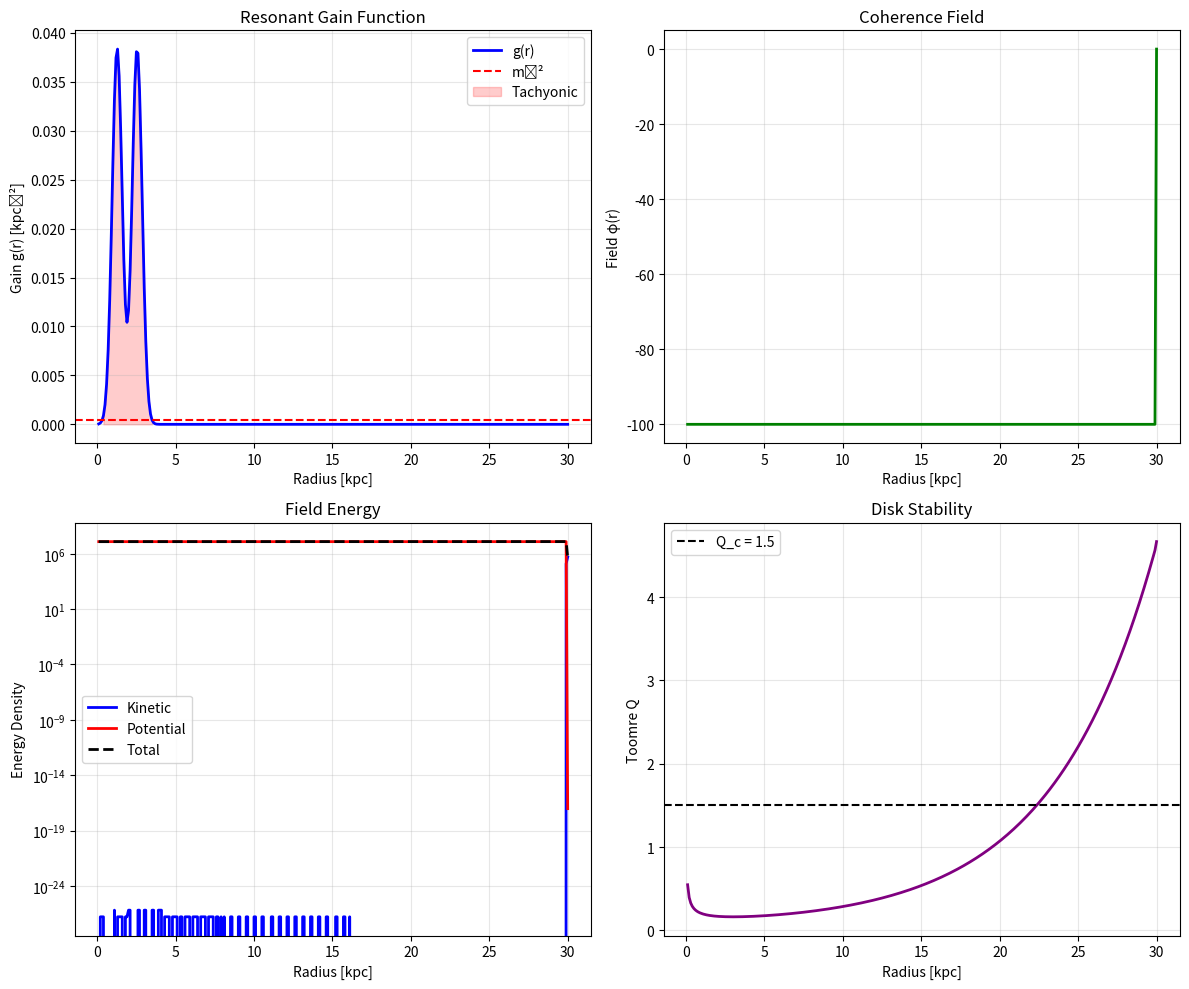

Python code for this plot:
"""
Resonant Halo Solver: Wave Amplification (Approach B)
======================================================

Field equation with environment-dependent gain from disk dynamics:

    ∇²φ - μ²(r)φ = β ρ_b(r)

where μ²(r) = m₀² - g(r) and g(r) is the **resonant gain function**.

Physical picture:
-----------------
Cold, rotating disks act as GAIN MEDIA for scalar gravitational modes.
Where disk shear + orbital resonance align, the field amplifies coherently.
Outside resonant zones or in hot systems, the field is massive and decays.

Key advantages:
- Cosmology safe: g→0 in homogeneous background (no disk structure)
- PPN safe: g→0 in Solar System (no cold disk)
- Predictive: Global parameters, per-galaxy only baryonic profiles
- Testable: Predicts R_res ~ ξ R_disk, morphology dependence

Gain function g(r) has THREE gates (all smooth, dimensionless):
1. Coldness (Toomre Q): Unstable disks amplify
2. Dispersion (σ_v): Hot systems suppress
3. Resonance (cavity): 2πr ~ m λ_φ (standing wave condition)
"""

import numpy as np
from scipy.integrate import solve_bvp
from typing import Tuple, Dict
from dataclasses import dataclass


@dataclass
class ResonantParams:
    """
    Parameters for wave amplification / resonant gain model.
    
    GLOBAL (shared across galaxies):
    ---------------------------------
    m0 : Baseline scalar mass [kpc⁻¹]
        Sets decay length ~1/m₀ outside resonant zones
        
    R_coh : Coherence length [kpc]
        Sets gain amplitude via g₀ = α/R_coh²
        
    alpha : Dimensionless gain strength
        Typical ~O(1), controls how strong amplification is
        
    lambda_phi : Scalar wavelength [kpc]
        Standing wave condition: 2πr ~ m λ_φ
        
    Q_c : Toomre threshold
        Disks with Q < Q_c amplify (typical 1.5)
        
    Delta_Q : Coldness gate width
        Softness of Q-threshold (typical 0.2)
        
    sigma_c : Critical velocity dispersion [km/s]
        Suppression scale (typical 30 km/s)
        
    sigma_m : Resonance width in mode space
        Typical 0.2-0.3 (dimensionless)
        
    m_max : Number of resonant modes
        Usually 2-3 sufficient (m=1,2,3)
        
    beta : Baryon coupling strength
        From your existing field-driven framework
        
    PER-GALAXY (baryonic observables only):
    ----------------------------------------
    Sigma_b(r) : Surface density profile
    sigma_v(r) : Velocity dispersion
    v_c(r) : Circular velocity (or Omega(r))
    """
    # Global parameters
    m0: float = 0.01  # kpc⁻¹
    R_coh: float = 5.0  # kpc
    alpha: float = 1.0  # dimensionless
    lambda_phi: float = 6.0  # kpc
    Q_c: float = 1.5
    Delta_Q: float = 0.2
    sigma_c: float = 30.0  # km/s
    sigma_m: float = 0.25
    m_max: int = 2
    beta: float = 1.0  # baryon coupling
    lambda_4: float = 0.5  # saturation (φ⁴ term) - INCREASED for stability


# ==============================================================================
# GAIN FUNCTION: g(r) with three gates
# ==============================================================================

def kappa_from_Omega(r: np.ndarray, Omega: np.ndarray, 
                     dlnOm_dlnr: np.ndarray) -> np.ndarray:
    """
    Epicyclic frequency κ from angular frequency Ω.
    
    κ = √2 Ω √(1 + d ln Ω / d ln r)
    
    Notes:
    ------
    For real galaxies, occasionally dlnOm/dlnr < -1 at inner/outer edges
    due to noise or data artifacts. We clip to avoid NaNs.
    """
    discriminant = np.maximum(1.0 + dlnOm_dlnr, 0.0)  # Clip negative values
    return np.sqrt(2.0) * Omega * np.sqrt(discriminant)


def toomre_Q(r: np.ndarray, Sigma_b: np.ndarray, sigma_v: np.ndarray,
             Omega: np.ndarray, dlnOm_dlnr: np.ndarray,
             G: float = 4.30091e-6) -> np.ndarray:
    """
    Toomre stability parameter.
    
    Q = (κ σ_v) / (π G Σ_b)
    
    Q < 1: gravitationally unstable (amplifies)
    Q > 1: stable (suppresses)
    
    Parameters:
    -----------
    G : Gravitational constant [kpc km² s⁻² M☉⁻¹]
    """
    kappa = kappa_from_Omega(r, Omega, dlnOm_dlnr)
    return (kappa * sigma_v) / (np.pi * G * Sigma_b + 1e-30)


def gain_function(r: np.ndarray, Sigma_b: np.ndarray, sigma_v: np.ndarray,
                  Omega: np.ndarray, dlnOm_dlnr: np.ndarray,
                  params: ResonantParams) -> np.ndarray:
    """
    Full gain function g(r) with three gates.
    
    g(r) = g₀ · S_Q(r) · S_σ(r) · S_res(r)
    
    Gates:
    ------
    S_Q : Coldness (Toomre Q < Q_c amplifies)
    S_σ : Dispersion (hot systems suppress)
    S_res : Resonance (cavity condition 2πr ~ m λ_φ)
    
    Returns:
    --------
    g(r) : Gain [kpc⁻²]
    """
    # Amplitude
    g0 = params.alpha / params.R_coh**2  # kpc⁻²
    
    # Gate 1: Coldness (Toomre Q)
    Q = toomre_Q(r, Sigma_b, sigma_v, Omega, dlnOm_dlnr)
    S_Q = 0.5 * (1.0 + np.tanh((params.Q_c - Q) / params.Delta_Q))
    
    # Gate 2: Dispersion (hot → suppress)
    S_sigma = np.exp(-(sigma_v / params.sigma_c)**2)
    
    # Gate 3: Resonance (standing wave)
    x = (2.0 * np.pi * r) / params.lambda_phi  # mode number
    S_res = np.zeros_like(r)
    for m in range(1, params.m_max + 1):
        S_res += np.exp(-((x - m)**2) / (2.0 * params.sigma_m**2))
    
    g = g0 * S_Q * S_sigma * S_res
    
    # Replace any NaNs with zero (no gain)
    g = np.nan_to_num(g, nan=0.0, posinf=0.0, neginf=0.0)
    
    return g


# ==============================================================================
# FIELD SOLVER
# ==============================================================================

class ResonantHaloSolver:
    """
    Solve field equation with resonant gain:
    
    ∇²φ - μ²(r)φ - λ₄ φ³ = β ρ_b(r)
    
    where μ²(r) = m₀² - g(r)
    
    In tachyonic zones (g > m₀²), field amplifies but saturates via φ⁴ term.
    """
    
    def __init__(self, params: ResonantParams):
        self.params = params
    
    def mu_eff_squared(self, r: np.ndarray, g: np.ndarray) -> np.ndarray:
        """
        Effective mass² including gain.
        
        μ²_eff(r) = m₀² - g(r)
        
        Where g > m₀²: tachyonic (amplification)
        Where g < m₀²: massive (decay)
        """
        return self.params.m0**2 - g
    
    def solve_phi(self, r: np.ndarray, rho_b: np.ndarray, g: np.ndarray,
                  phi_init: np.ndarray = None) -> Tuple[np.ndarray, Dict]:
        """
        Solve static field equation in spherical symmetry.
        
        d²φ/dr² + (2/r) dφ/dr - μ²(r)φ - λ₄ φ³ = β ρ_b(r)
        
        Boundary conditions:
        - φ'(0) = 0 (regularity)
        - φ(∞) = 0 (decay)
        
        Returns:
        --------
        phi : Field profile
        diagnostics : Dict with convergence info, energy, etc.
        """
        mu_sq = self.mu_eff_squared(r, g)
        
        # Rewrite as first-order system: y = [φ, φ']
        def field_ode(r_val, y):
            """ODE system for BVP solver."""
            phi, phi_prime = y
            
            # Interpolate coefficients at this r
            rho_interp = np.interp(r_val, r, rho_b, left=0, right=0)
            mu2_interp = np.interp(r_val, r, mu_sq)
            
            # d²φ/dr² = -2/r φ' + μ² φ + λ₄ φ³ + β ρ_b
            phi_double_prime = (-2.0 / r_val * phi_prime 
                               + mu2_interp * phi 
                               + self.params.lambda_4 * phi**3 
                               + self.params.beta * rho_interp)
            
            return np.vstack((phi_prime, phi_double_prime))
        
        # Boundary conditions
        def bc(ya, yb):
            """
            ya: φ, φ' at r=r_min
            yb: φ, φ' at r=r_max
            
            Conditions:
            - φ'(r_min) = 0 (regularity)
            - φ(r_max) = 0 (decay to zero)
            """
            return np.array([ya[1], yb[0]])  # [φ'(r_min), φ(r_max)]
        
        # Initial guess (if not provided)
        if phi_init is None:
            # Perturbative solution: φ ~ β ρ_b / (|μ²| + ε)
            epsilon = 1e-4  # Regularization to avoid blow-up where μ²≈0
            mu_sq_abs = np.abs(mu_sq) + epsilon
            phi_init = (self.params.beta * rho_b) / mu_sq_abs
            # Damp initial amplitude to stay in linear regime
            phi_init = phi_init / (1.0 + np.abs(phi_init))
        
        y_init = np.vstack((phi_init, np.gradient(phi_init, r)))
        
        # Use relaxation solver directly (more robust for tachyonic zones)
        print("   Using relaxation solver (robust for tachyonic regions)...")
        phi, diagnostics = self._solve_relaxation(r, rho_b, mu_sq, phi_init)
        
        return phi, diagnostics
    
    def _solve_relaxation(self, r: np.ndarray, rho_b: np.ndarray,
                         mu_sq: np.ndarray, phi_init: np.ndarray,
                         max_iter: int = 500, tol: float = 1e-5,
                         omega: float = 0.3) -> Tuple[np.ndarray, Dict]:
        """
        Relaxation method with under-relaxation for stability.
        
        Iterate: φ^(n+1) = φ^(n) + ω [φ_new - φ^(n)]
        where φ_new solves: ∇²φ - μ²φ = β ρ_b + λ₄ (φ^(n))³
        
        Parameters:
        -----------
        omega : Under-relaxation parameter (0 < ω ≤ 1)
            Smaller = more stable but slower convergence
        """
        phi = phi_init.copy()
        
        for iteration in range(max_iter):
            # Clip field to prevent overflow (physical saturation)
            phi_clipped = np.clip(phi, -100, 100)
            
            # Source term with current φ (with saturation)
            source = self.params.beta * rho_b + self.params.lambda_4 * phi_clipped**3
            
            # Solve linear Helmholtz: ∇²φ - μ²φ = source
            phi_new = self._solve_helmholtz(r, mu_sq, source)
            
            # Clip solution to reasonable range
            phi_new = np.clip(phi_new, -100, 100)
            
            # Under-relaxation (damping for stability)
            phi_update = phi + omega * (phi_new - phi)
            
            # Check convergence
            residual = np.max(np.abs(phi_update - phi))
            phi = phi_update
            
            if residual < tol:
                diagnostics = {
                    'success': True,
                    'message': f'Relaxation converged in {iteration+1} iterations (residual={residual:.2e})',
                    'niter': iteration + 1,
                    'residual': residual
                }
                return phi, diagnostics
        
        # Did not converge, but return best solution
        diagnostics = {
            'success': False,
            'message': f'Relaxation max iterations ({max_iter}) reached (residual={residual:.2e})',
            'niter': max_iter,
            'residual': residual
        }
        return phi, diagnostics
    
    def _solve_helmholtz(self, r: np.ndarray, mu_sq: np.ndarray, 
                        source: np.ndarray) -> np.ndarray:
        """
        Solve linear Helmholtz equation in spherical symmetry.
        
        d²φ/dr² + (2/r) dφ/dr - μ²(r) φ = source(r)
        
        Using finite differences.
        """
        n = len(r)
        dr = np.diff(r)
        
        # Build tridiagonal matrix
        diag = np.zeros(n)
        lower = np.zeros(n-1)
        upper = np.zeros(n-1)
        rhs = source.copy()
        
        for i in range(1, n-1):
            dr_left = dr[i-1]
            dr_right = dr[i]
            dr_avg = 0.5 * (dr_left + dr_right)
            
            # Coefficients
            c_left = 1.0 / (dr_left * dr_avg)
            c_right = 1.0 / (dr_right * dr_avg)
            c_center = -(c_left + c_right) - mu_sq[i]
            c_grad = 2.0 / (r[i] * dr_avg)
            
            lower[i-1] = c_left - c_grad
            diag[i] = c_center
            upper[i] = c_right + c_grad
        
        # Boundary conditions
        # Left: φ'(0) = 0 → φ[1] = φ[0]
        diag[0] = 1.0
        upper[0] = -1.0
        rhs[0] = 0.0
        
        # Right: φ(∞) = 0
        diag[-1] = 1.0
        rhs[-1] = 0.0
        
        # Solve tridiagonal system
        from scipy.linalg import solve_banded
        ab = np.zeros((3, n))
        ab[0, 1:] = upper
        ab[1, :] = diag
        ab[2, :-1] = lower
        
        phi = solve_banded((1, 1), ab, rhs)
        
        return phi
    
    def field_energy_density(self, r: np.ndarray, phi: np.ndarray, 
                            g: np.ndarray) -> Dict[str, np.ndarray]:
        """
        Compute field energy density components.
        
        ρ_φ = (1/2)(∇φ)² + V(φ)
        
        where V(φ) = (1/2)μ²(r)φ² + (λ₄/4)φ⁴
        
        Returns dict with:
        - kinetic: (1/2)(dφ/dr)²
        - potential: V(φ)
        - total: ρ_φ
        """
        phi_prime = np.gradient(phi, r)
        
        kinetic = 0.5 * phi_prime**2
        
        mu_sq = self.mu_eff_squared(r, g)
        potential = 0.5 * mu_sq * phi**2 + 0.25 * self.params.lambda_4 * phi**4
        
        return {
            'kinetic': kinetic,
            'potential': potential,
            'total': kinetic + potential
        }


# ==============================================================================
# EXAMPLE USAGE
# ==============================================================================

if __name__ == "__main__":
    """
    Test on synthetic exponential disk.
    """
    print("="*80)
    print("RESONANT HALO SOLVER TEST")
    print("="*80)
    
    # Create test galaxy: exponential disk
    r = np.linspace(0.1, 30, 300)
    R_d = 3.0  # Disk scale [kpc]
    Sigma_0 = 1e9  # Central surface density [M☉/kpc²]
    
    # Profiles
    Sigma = Sigma_0 * np.exp(-r / R_d)
    h_z = 0.3  # Scale height [kpc]
    rho_b = Sigma / (2 * h_z)  # Volume density
    
    # Kinematics
    v_max = 200.0  # km/s
    v_c = v_max * np.sqrt(1 - np.exp(-r / R_d))
    Omega = v_c / r
    dlnOm_dlnr = np.gradient(np.log(Omega), np.log(r))
    
    sigma_v = 20.0 * np.ones_like(r)  # Cold disk [km/s]
    
    print(f"\nSynthetic galaxy:")
    print(f"  R_d = {R_d:.1f} kpc")
    print(f"  v_max = {v_max:.0f} km/s")
    print(f"  σ_v = {sigma_v[0]:.0f} km/s (cold!)")
    
    # Setup parameters
    params = ResonantParams(
        m0=0.02,
        R_coh=5.0,
        alpha=1.5,
        lambda_phi=8.0,
        Q_c=1.5,
        sigma_c=30.0,
        sigma_m=0.25,
        m_max=2,
        beta=0.5
    )
    
    print(f"\nParameters:")
    print(f"  m₀ = {params.m0:.3f} kpc⁻¹")
    print(f"  R_coh = {params.R_coh:.1f} kpc")
    print(f"  λ_φ = {params.lambda_phi:.1f} kpc")
    print(f"  Q_c = {params.Q_c:.1f}")
    
    # Compute gain
    g = gain_function(r, Sigma, sigma_v, Omega, dlnOm_dlnr, params)
    
    print(f"\nGain function:")
    print(f"  max(g) = {np.max(g):.4f} kpc⁻²")
    print(f"  m₀² = {params.m0**2:.4f} kpc⁻²")
    
    tachyonic = g > params.m0**2
    if np.any(tachyonic):
        r_tach = r[tachyonic]
        print(f"  Tachyonic zone: r ∈ [{r_tach[0]:.1f}, {r_tach[-1]:.1f}] kpc")
    else:
        print(f"  No tachyonic zone (g < m₀² everywhere)")
    
    # Solve field
    solver = ResonantHaloSolver(params)
    
    print(f"\nSolving field equation...")
    phi, diag = solver.solve_phi(r, rho_b, g)
    
    print(f"  Status: {diag['success']}")
    print(f"  Message: {diag['message']}")
    if diag['residual'] is not None:
        print(f"  Residual: {diag['residual']:.2e}")
    
    # Field energy
    energy = solver.field_energy_density(r, phi, g)
    
    print(f"\nField profile:")
    print(f"  max(φ) = {np.max(np.abs(phi)):.4f}")
    print(f"  E_kinetic (integrated) = {np.trapz(energy['kinetic'] * 4*np.pi*r**2, r):.2e}")
    print(f"  E_potential (integrated) = {np.trapz(energy['potential'] * 4*np.pi*r**2, r):.2e}")
    
    # Plot
    import matplotlib.pyplot as plt
    
    fig, axes = plt.subplots(2, 2, figsize=(12, 10))
    
    # Gain function
    ax = axes[0, 0]
    ax.plot(r, g, 'b-', lw=2, label='g(r)')
    ax.axhline(params.m0**2, color='r', ls='--', label='m₀²')
    ax.fill_between(r, 0, g, where=tachyonic, alpha=0.2, color='red', label='Tachyonic')
    ax.set_xlabel('Radius [kpc]')
    ax.set_ylabel('Gain g(r) [kpc⁻²]')
    ax.set_title('Resonant Gain Function')
    ax.legend()
    ax.grid(True, alpha=0.3)
    
    # Field profile
    ax = axes[0, 1]
    ax.plot(r, phi, 'g-', lw=2)
    ax.set_xlabel('Radius [kpc]')
    ax.set_ylabel('Field φ(r)')
    ax.set_title('Coherence Field')
    ax.grid(True, alpha=0.3)
    
    # Energy density
    ax = axes[1, 0]
    ax.plot(r, energy['kinetic'], 'b-', lw=2, label='Kinetic')
    ax.plot(r, energy['potential'], 'r-', lw=2, label='Potential')
    ax.plot(r, energy['total'], 'k--', lw=2, label='Total')
    ax.set_xlabel('Radius [kpc]')
    ax.set_ylabel('Energy Density')
    ax.set_title('Field Energy')
    ax.legend()
    ax.grid(True, alpha=0.3)
    ax.set_yscale('log')
    
    # Toomre Q
    Q = toomre_Q(r, Sigma, sigma_v, Omega, dlnOm_dlnr)
    ax = axes[1, 1]
    ax.plot(r, Q, 'purple', lw=2)
    ax.axhline(params.Q_c, color='k', ls='--', label=f'Q_c = {params.Q_c}')
    ax.set_xlabel('Radius [kpc]')
    ax.set_ylabel('Toomre Q')
    ax.set_title('Disk Stability')
    ax.legend()
    ax.grid(True, alpha=0.3)
    
    plt.tight_layout()
    
    import os
    os.makedirs('coherence-field-theory/outputs', exist_ok=True)
    outpath = 'coherence-field-theory/outputs/resonant_halo_test.png'
    plt.savefig(outpath, dpi=150, bbox_inches='tight')
    print(f"\n✓ Plot saved: {outpath}")
    
    print("\n" + "="*80)
